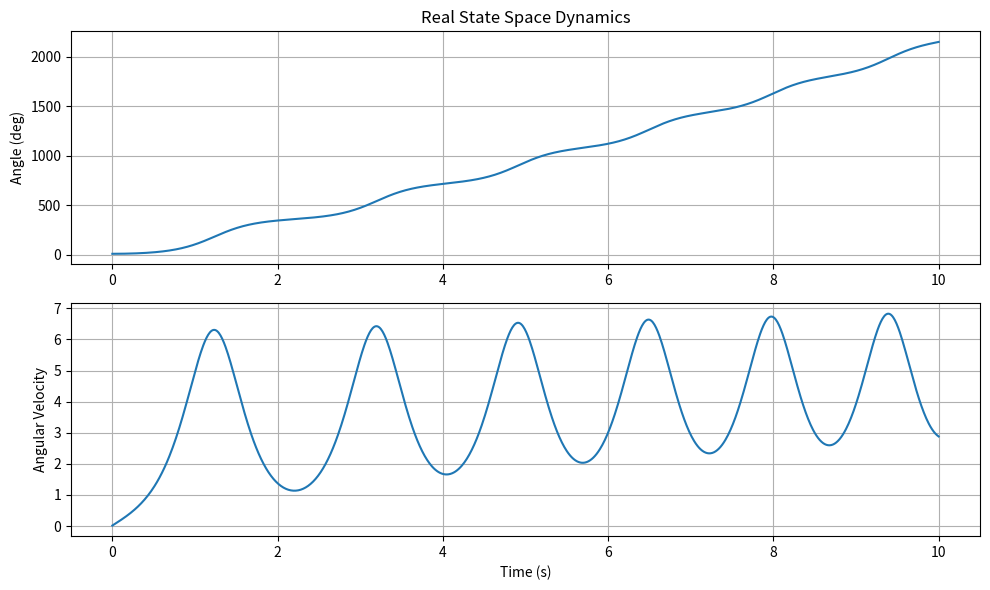

Here is the Python script that generated this plot: (Note: this script raises an exception after producing the figure.)
import numpy as np
import matplotlib.pyplot as plt

g = 9.81
L = 1.0

dt = 0.01
T = 10

theta = np.radians(10)
omega = 0

theta_history = []
omega_history = []
time_history = []

t = 0

while t < T:

    theta_dot = omega

    omega_dot = (g / L) * np.sin(theta)

    theta = theta + theta_dot * dt
    omega = omega + omega_dot * dt

    theta_history.append(np.degrees(theta))
    omega_history.append(omega)
    time_history.append(t)

    t += dt

plt.figure(figsize=(10,6))

plt.subplot(2,1,1)
plt.plot(time_history, theta_history)
plt.title("Real State Space Dynamics")
plt.ylabel("Angle (deg)")
plt.grid()

plt.subplot(2,1,2)
plt.plot(time_history, omega_history)
plt.ylabel("Angular Velocity")
plt.xlabel("Time (s)")
plt.grid()

plt.tight_layout()

plt.savefig("images/day2/real_state_space.png")

plt.show()
